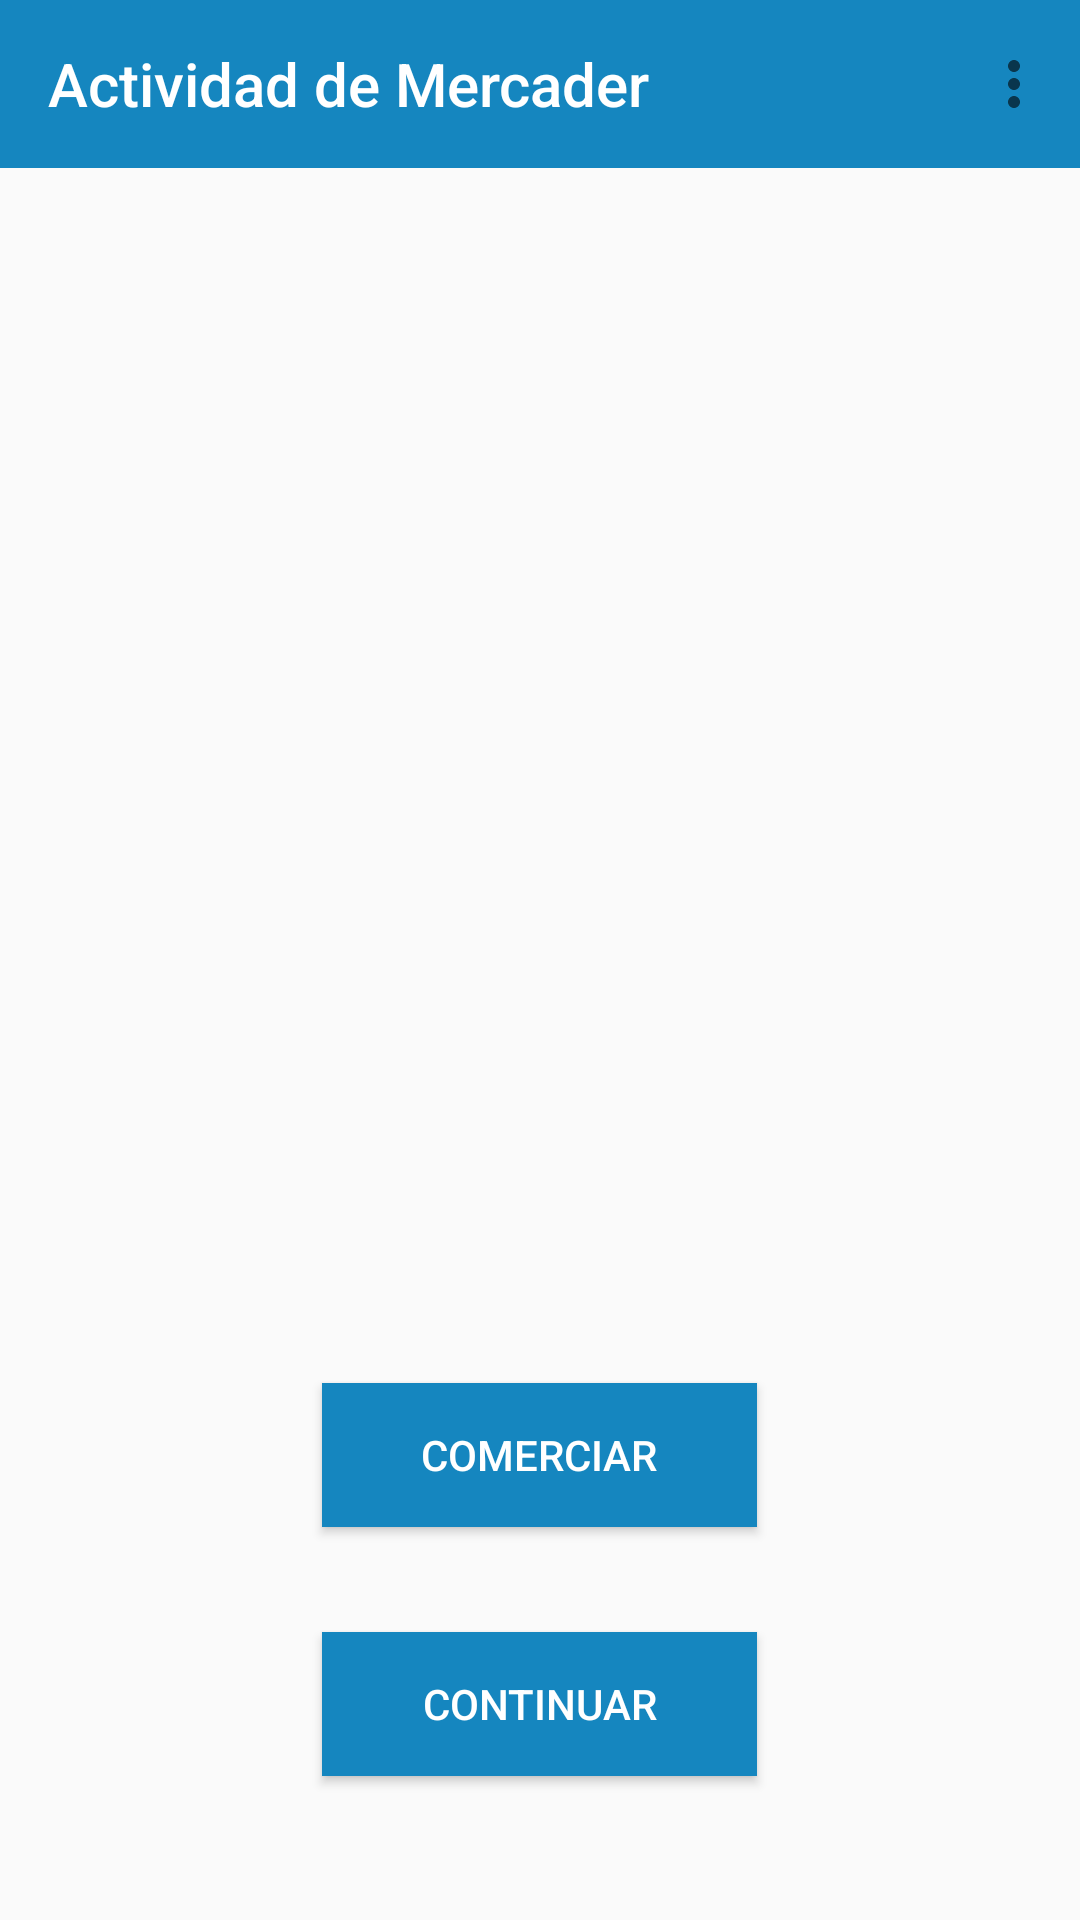

Produce the Android XML layout that renders to this screen, including the resource entries it uses.
<!-- AndroidManifest.xml: application theme Theme.EjercicioAleatorizadorEventos -->
<!-- res/layout/activity_mercader.xml -->
<?xml version="1.0" encoding="utf-8"?>
<LinearLayout xmlns:android="http://schemas.android.com/apk/res/android"
    xmlns:app="http://schemas.android.com/apk/res-auto"
    xmlns:tools="http://schemas.android.com/tools"
    android:layout_width="match_parent"
    android:layout_height="match_parent"
    tools:context=".MainActivity"
    android:orientation="vertical">

    <androidx.appcompat.widget.Toolbar
        android:id="@+id/toolbar"
        android:layout_width="match_parent"
        android:layout_height="wrap_content"
        android:background="#1586BF"
        app:title="Actividad de Mercader"
        app:titleTextColor="@color/white"
        app:menu="@menu/menuprincipal"/>

    <ImageView
        android:id="@+id/imageView5"
        android:layout_width="match_parent"
        android:layout_height="200dp"
        android:layout_marginTop="70dp"
        android:src="@drawable/ic_launcher_foreground"
        app:shapeAppearanceOverlay="@style/redondeado"/>

    <Button
        android:id="@+id/botonComerciarMercader"
        android:layout_width="145dp"
        android:layout_height="wrap_content"
        android:layout_gravity="center"
        android:layout_marginTop="135dp"
        android:background="@color/blue"
        android:text="@string/botonComerciarMercader"
        android:textColor="@color/white" />

    <Button
        android:id="@+id/botonContinuarMercader"
        android:layout_width="145dp"
        android:layout_height="wrap_content"
        android:text="@string/botonContinuarMercader"
        android:textColor="@color/white"
        android:layout_marginTop="35dp"
        android:background="@color/blue"
        android:layout_gravity="center"/>

</LinearLayout>
<!-- resources referenced by this layout -->
<resources>
  <color name="blue">#1586BF</color>
  <color name="white">#FFFFFFFF</color>
  <string name="botonComerciarMercader">Comerciar</string>
  <string name="botonContinuarMercader">Continuar</string>
  <style name="redondeado">
          <item name="cornerSizeTopRight">20dp</item>
          <item name="cornerSizeTopLeft">20dp</item>
          <item name="cornerSizeBottomRight">20dp</item>
          <item name="cornerSizeBottomLeft">20dp</item>
      </style>
  <style name="Theme.EjercicioAleatorizadorEventos" parent="Base.Theme.EjercicioAleatorizadorEventos" />
  <style name="Base.Theme.EjercicioAleatorizadorEventos" parent="Theme.AppCompat.Light.NoActionBar">
          
          
      </style>
</resources>
